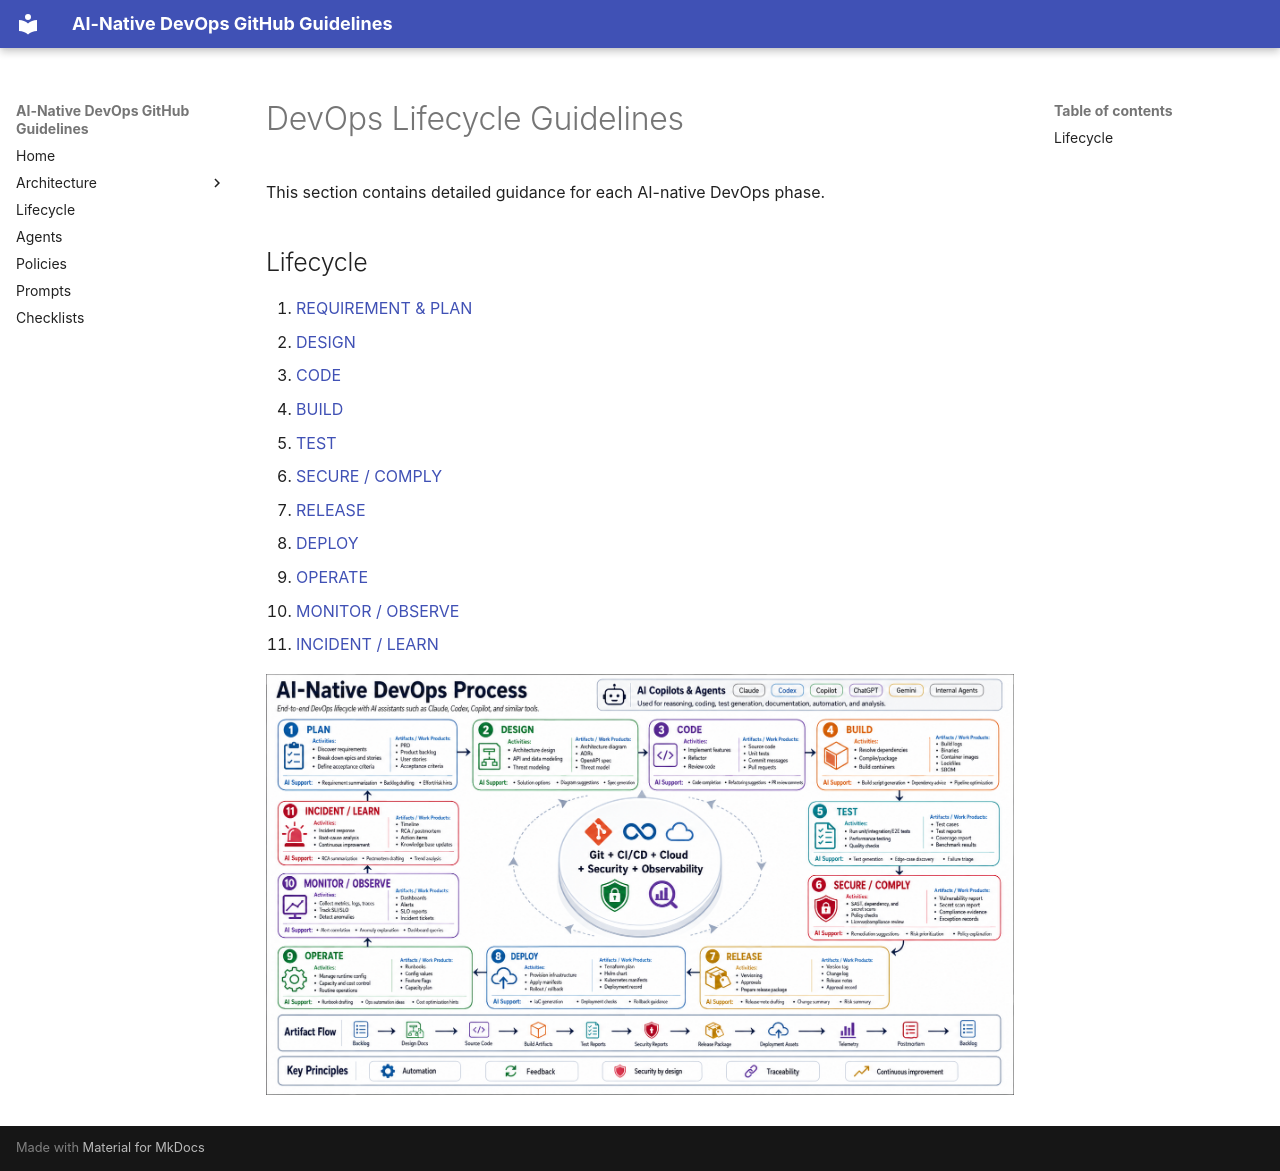

repository: timlee/ai-native-devops · page: lifecycle/index.html · generator: mkdocs

# DevOps Lifecycle Guidelines

This section contains detailed guidance for each AI-native DevOps phase.

## Lifecycle

1. [REQUIREMENT & PLAN](00-requirement.md)
2. [DESIGN](02-design.md)
3. [CODE](03-code.md)
4. [BUILD](04-build.md)
5. [TEST](05-test.md)
6. [SECURE / COMPLY](06-secure-comply.md)
7. [RELEASE](07-release.md)
8. [DEPLOY](08-deploy.md)
9. [OPERATE](09-operate.md)
10. [MONITOR / OBSERVE](10-monitor-observe.md)
11. [INCIDENT / LEARN](11-incident-learn.md)

![Overall Lifecycle](../assets/images/overall-lifecycle.png)
